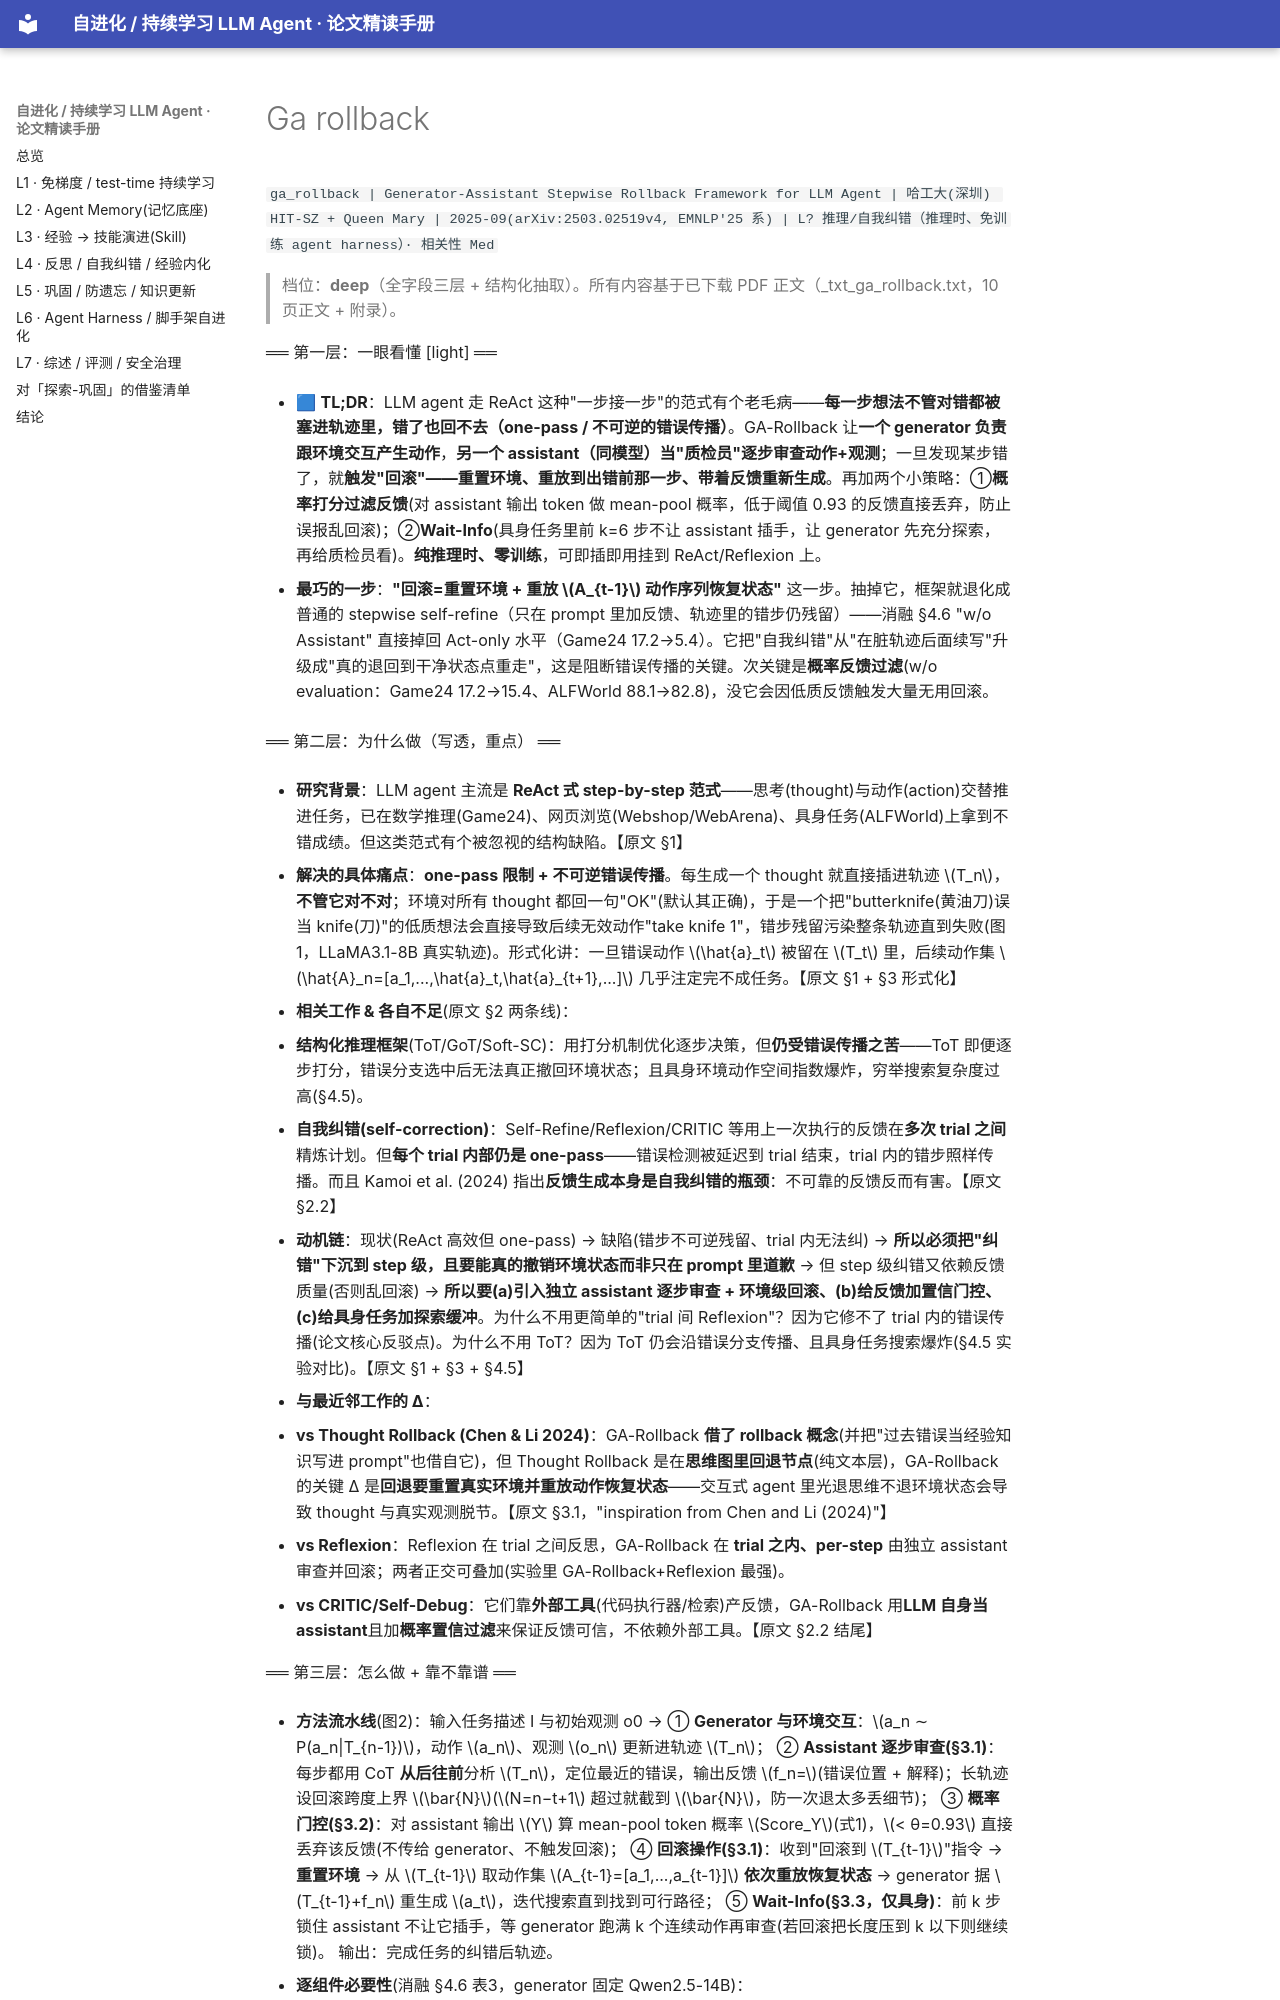

repository: thinkingmanyangyang/self-evolving-agents-survey · page: papers/ga_rollback.html · generator: mkdocs

`ga_rollback | Generator-Assistant Stepwise Rollback Framework for LLM Agent | 哈工大(深圳) HIT-SZ + Queen Mary | 2025-09(arXiv:2503.02519v4, EMNLP'25 系) | L? 推理/自我纠错（推理时、免训练 agent harness）· 相关性 Med`

> 档位：**deep**（全字段三层 + 结构化抽取）。所有内容基于已下载 PDF 正文（_txt_ga_rollback.txt，10 页正文 + 附录）。

══ 第一层：一眼看懂 [light] ══

- 🟦 **TL;DR**：LLM agent 走 ReAct 这种"一步接一步"的范式有个老毛病——**每一步想法不管对错都被塞进轨迹里，错了也回不去（one-pass / 不可逆的错误传播）**。GA-Rollback 让**一个 generator 负责跟环境交互产生动作**，**另一个 assistant（同模型）当"质检员"逐步审查动作+观测**；一旦发现某步错了，就**触发"回滚"——重置环境、重放到出错前那一步、带着反馈重新生成**。再加两个小策略：①**概率打分过滤反馈**(对 assistant 输出 token 做 mean-pool 概率，低于阈值 0.93 的反馈直接丢弃，防止误报乱回滚)；②**Wait-Info**(具身任务里前 k=6 步不让 assistant 插手，让 generator 先充分探索，再给质检员看)。**纯推理时、零训练**，可即插即用挂到 ReAct/Reflexion 上。

- **最巧的一步**：**"回滚=重置环境 + 重放 \(A_{t-1}\) 动作序列恢复状态"** 这一步。抽掉它，框架就退化成普通的 stepwise self-refine（只在 prompt 里加反馈、轨迹里的错步仍残留）——消融 §4.6 "w/o Assistant" 直接掉回 Act-only 水平（Game24 17.2→5.4）。它把"自我纠错"从"在脏轨迹后面续写"升级成"真的退回到干净状态点重走"，这是阻断错误传播的关键。次关键是**概率反馈过滤**(w/o evaluation：Game24 17.2→15.4、ALFWorld 88.1→82.8)，没它会因低质反馈触发大量无用回滚。

══ 第二层：为什么做（写透，重点） ══

- **研究背景**：LLM agent 主流是 **ReAct 式 step-by-step 范式**——思考(thought)与动作(action)交替推进任务，已在数学推理(Game24)、网页浏览(Webshop/WebArena)、具身任务(ALFWorld)上拿到不错成绩。但这类范式有个被忽视的结构缺陷。【原文 §1】

- **解决的具体痛点**：**one-pass 限制 + 不可逆错误传播**。每生成一个 thought 就直接插进轨迹 \(T_n\)，**不管它对不对**；环境对所有 thought 都回一句"OK"(默认其正确)，于是一个把"butterknife(黄油刀)误当 knife(刀)"的低质想法会直接导致后续无效动作"take knife 1"，错步残留污染整条轨迹直到失败(图1，LLaMA3.1-8B 真实轨迹)。形式化讲：一旦错误动作 \(\hat{a}_t\) 被留在 \(T_t\) 里，后续动作集 \(\hat{A}_n=[a_1,...,\hat{a}_t,\hat{a}_{t+1},...]\) 几乎注定完不成任务。【原文 §1 + §3 形式化】

- **相关工作 & 各自不足**(原文 §2 两条线)：
  1. **结构化推理框架**(ToT/GoT/Soft-SC)：用打分机制优化逐步决策，但**仍受错误传播之苦**——ToT 即便逐步打分，错误分支选中后无法真正撤回环境状态；且具身环境动作空间指数爆炸，穷举搜索复杂度过高(§4.5)。
  2. **自我纠错(self-correction)**：Self-Refine/Reflexion/CRITIC 等用上一次执行的反馈在**多次 trial 之间**精炼计划。但**每个 trial 内部仍是 one-pass**——错误检测被延迟到 trial 结束，trial 内的错步照样传播。而且 Kamoi et al. (2024) 指出**反馈生成本身是自我纠错的瓶颈**：不可靠的反馈反而有害。【原文 §2.2】

- **动机链**：现状(ReAct 高效但 one-pass) → 缺陷(错步不可逆残留、trial 内无法纠) → **所以必须把"纠错"下沉到 step 级，且要能真的撤销环境状态而非只在 prompt 里道歉** → 但 step 级纠错又依赖反馈质量(否则乱回滚) → **所以要(a)引入独立 assistant 逐步审查 + 环境级回滚、(b)给反馈加置信门控、(c)给具身任务加探索缓冲**。为什么不用更简单的"trial 间 Reflexion"？因为它修不了 trial 内的错误传播(论文核心反驳点)。为什么不用 ToT？因为 ToT 仍会沿错误分支传播、且具身任务搜索爆炸(§4.5 实验对比)。【原文 §1 + §3 + §4.5】

- **与最近邻工作的 Δ**：
  - **vs Thought Rollback (Chen & Li 2024)**：GA-Rollback **借了 rollback 概念**(并把"过去错误当经验知识写进 prompt"也借自它)，但 Thought Rollback 是在**思维图里回退节点**(纯文本层)，GA-Rollback 的关键 Δ 是**回退要重置真实环境并重放动作恢复状态**——交互式 agent 里光退思维不退环境状态会导致 thought 与真实观测脱节。【原文 §3.1，"inspiration from Chen and Li (2024)"】
  - **vs Reflexion**：Reflexion 在 trial 之间反思，GA-Rollback 在 **trial 之内、per-step** 由独立 assistant 审查并回滚；两者正交可叠加(实验里 GA-Rollback+Reflexion 最强)。
  - **vs CRITIC/Self-Debug**：它们靠**外部工具**(代码执行器/检索)产反馈，GA-Rollback 用**LLM 自身当 assistant**且加**概率置信过滤**来保证反馈可信，不依赖外部工具。【原文 §2.2 结尾】

══ 第三层：怎么做 + 靠不靠谱 ══
